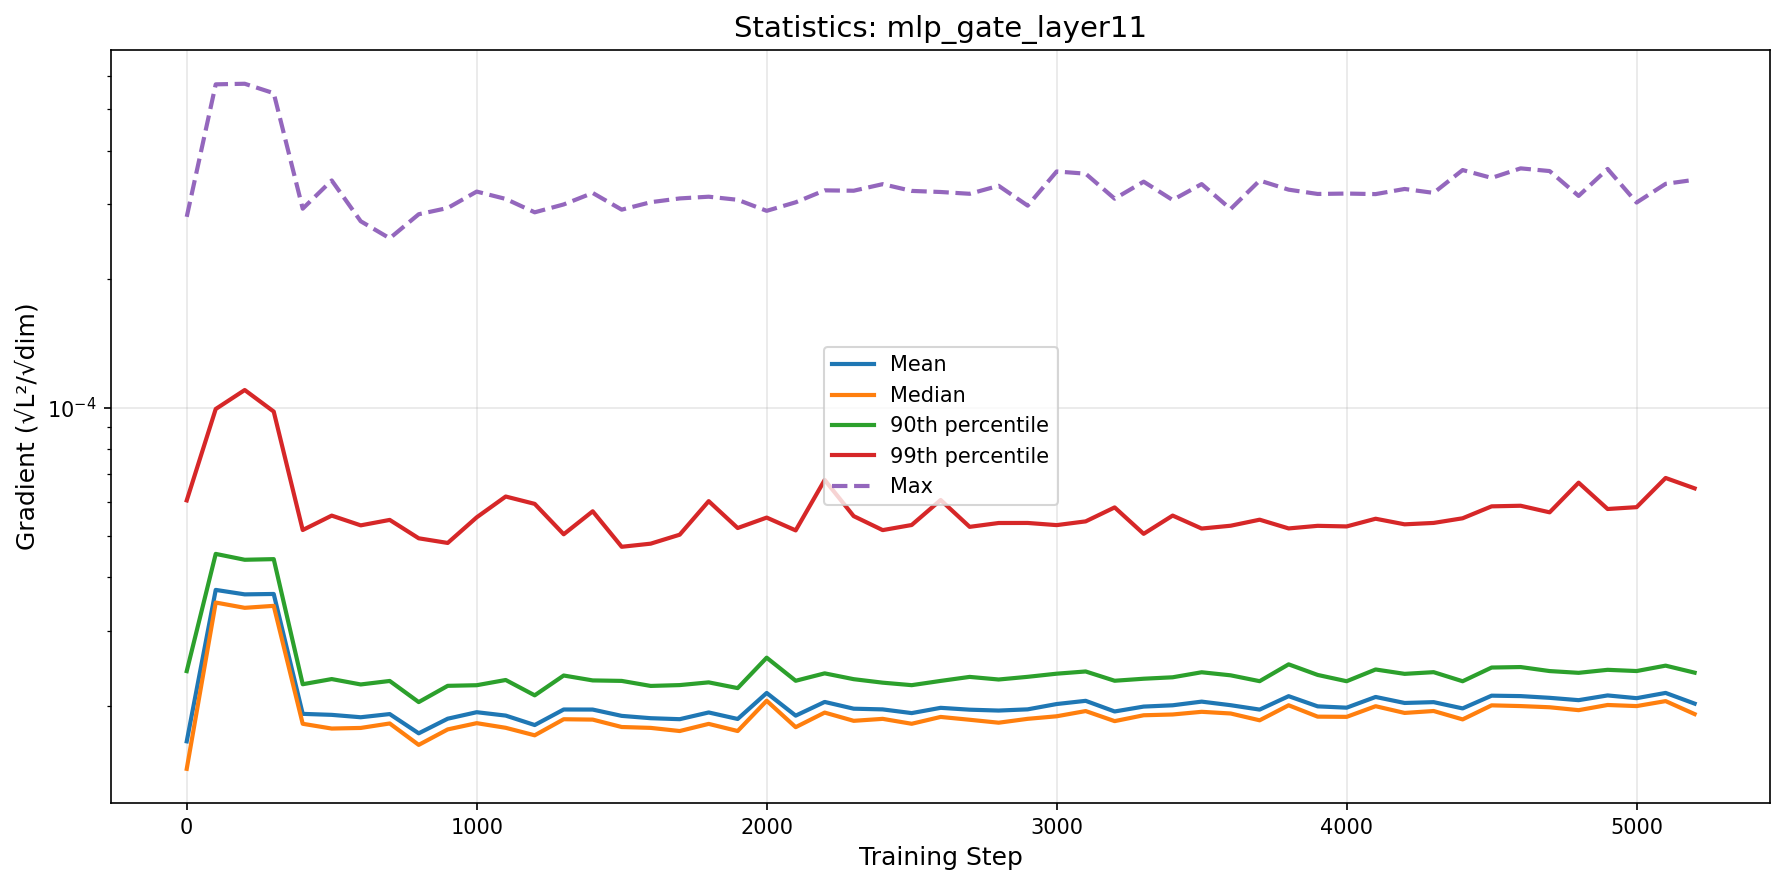

The data file committed next to this chart (first rows):
step, mean, median, p90, p99, max
0, 1.6511100176736753e-05, 1.4236046808946412e-05, 2.412042613286758e-05, 6.060824398446112e-05, 0.00028
100, 3.739080835275997e-05, 3.492535870464053e-05, 4.541155976767186e-05, 9.925801059580195e-05, 0.0005724
200, 3.650011209340879e-05, 3.39432754117297e-05, 4.399459248816129e-05, 0.00011, 0.0005742
300, 3.657863770151997e-05, 3.4307315218029544e-05, 4.414455179357901e-05, 9.789306532183927e-05, 0.0005458
400, 1.9152256025937015e-05, 1.815328960219631e-05, 2.2472941964224447e-05, 5.1657160111062345e-05, 0.0002926
500, 1.9049925062424628e-05, 1.7692273104330525e-05, 2.3109290850698017e-05, 5.583328129432592e-05, 0.0003408
600, 1.8805143380262734e-05, 1.7750616279954556e-05, 2.2446552975452505e-05, 5.297456355037774e-05, 0.0002734
700, 1.9131377700582724e-05, 1.8185109183832537e-05, 2.287378356413683e-05, 5.455293503473456e-05, 0.0002494
800, 1.7242379141484726e-05, 1.6199409401451703e-05, 2.0408810996741522e-05, 4.9398979172109846e-05, 0.000284
900, 1.865850434715607e-05, 1.7610118447919376e-05, 2.2280190933088306e-05, 4.817399440071247e-05, 0.0002937
1000, 1.9324850854271096e-05, 1.82146886800183e-05, 2.2353887288772967e-05, 5.531940732907937e-05, 0.0003209
1100, 1.8974961951150654e-05, 1.7764918993634637e-05, 2.2994428036327008e-05, 6.189237974467677e-05, 0.0003084
1200, 1.8031537224873417e-05, 1.7059306628652848e-05, 2.1165769794606604e-05, 5.9485855854290884e-05, 0.0002869
1300, 1.9608894212248223e-05, 1.8605057448439766e-05, 2.3556216547149234e-05, 5.0484187522669633e-05, 0.0002994
1400, 1.9601733845726293e-05, 1.856826202129014e-05, 2.294119076395873e-05, 5.715272982342841e-05, 0.0003185
1500, 1.894514958422633e-05, 1.7840239706856664e-05, 2.2880808501213323e-05, 4.718720847449668e-05, 0.0002911
1600, 1.870900513217017e-05, 1.7757022760633845e-05, 2.2268072825681884e-05, 4.798864356416688e-05, 0.000303
1700, 1.860934945798119e-05, 1.745745521475328e-05, 2.236952514067525e-05, 5.0368623851681336e-05, 0.0003093
1800, 1.9298442174329822e-05, 1.8144347450288478e-05, 2.2701317902829032e-05, 6.036718459654342e-05, 0.0003121
1900, 1.8630772099673516e-05, 1.7458375623391476e-05, 2.200806102337083e-05, 5.221475112193681e-05, 0.000307
2000, 2.1439589016125637e-05, 2.0557703464874066e-05, 2.59349853877211e-05, 5.523876261577203e-05, 0.0002892
2100, 1.8969063112653623e-05, 1.7825244867708534e-05, 2.28978797167656e-05, 5.154954687895841e-05, 0.0003029
2200, 2.042598347833697e-05, 1.9285225789644755e-05, 2.3832462829886936e-05, 6.76783165545201e-05, 0.000323
2300, 1.969441566020334e-05, 1.8445831301505677e-05, 2.3095296455721837e-05, 5.5680115110589384e-05, 0.0003224
2400, 1.96196748995752e-05, 1.8642776922206394e-05, 2.266388310090406e-05, 5.162970883247847e-05, 0.000334
2500, 1.9231753033263237e-05, 1.8154948520532344e-05, 2.2361118681146763e-05, 5.307381015882073e-05, 0.0003221
2600, 1.9786023873028364e-05, 1.8837261450244114e-05, 2.287994993821485e-05, 6.0737744206562564e-05, 0.0003202
2700, 1.9588891809466497e-05, 1.855163736763643e-05, 2.338050580874551e-05, 5.254783427517361e-05, 0.0003171
2800, 1.949686750890578e-05, 1.8259779608342797e-05, 2.3053924451232888e-05, 5.3650721747544024e-05, 0.000331
2900, 1.9624319488035064e-05, 1.8645490854396485e-05, 2.338998001505388e-05, 5.366390905692184e-05, 0.0002975
3000, 2.0194885470812907e-05, 1.890381463454105e-05, 2.3789756596670486e-05, 5.3042078616271667e-05, 0.0003577
3100, 2.0548057814754168e-05, 1.9445059479039628e-05, 2.4075142391666304e-05, 5.412216287368162e-05, 0.0003535
3200, 1.9401061693307448e-05, 1.8415732483845204e-05, 2.28995213547023e-05, 5.835986175952705e-05, 0.0003088
3300, 1.9919499225957387e-05, 1.900836196000455e-05, 2.3151011191657744e-05, 5.060170460637838e-05, 0.0003386
3400, 2.0059118970802308e-05, 1.908811645989772e-05, 2.3331721422437113e-05, 5.584382797678653e-05, 0.0003066
3500, 2.0460432728900253e-05, 1.9365371372259688e-05, 2.3973596398718655e-05, 5.20726753165938e-05, 0.0003342
3600, 2.006876234008002e-05, 1.9191152205166873e-05, 2.3580018932989333e-05, 5.286563482513832e-05, 0.0002921
3700, 1.9599120021902244e-05, 1.849766522354912e-05, 2.2847320906294044e-05, 5.461555228976034e-05, 0.0003406
3800, 2.1071226211485543e-05, 2.006211070693098e-05, 2.502033021301031e-05, 5.209926421230133e-05, 0.0003242
3900, 1.9944308905093878e-05, 1.8866486243496183e-05, 2.3631907424714882e-05, 5.283654081722444e-05, 0.0003168
4000, 1.980277758357423e-05, 1.8845043086912483e-05, 2.2840843485028017e-05, 5.266625594231227e-05, 0.0003175
4100, 2.0981765056810836e-05, 1.995996990444837e-05, 2.4335935449926183e-05, 5.489934974320876e-05, 0.0003166
4200, 2.031224404319687e-05, 1.9248127500759438e-05, 2.3767716811562423e-05, 5.3266745999280376e-05, 0.0003255
4300, 2.0403313745833073e-05, 1.9450168110779487e-05, 2.3986077394511085e-05, 5.367095600376999e-05, 0.0003186
4400, 1.97240027663018e-05, 1.8588332750368863e-05, 2.283809953951277e-05, 5.503521624632353e-05, 0.0003605
4500, 2.1127483110307465e-05, 2.005298392759869e-05, 2.459202460158849e-05, 5.8693832943390105e-05, 0.0003455
4600, 2.1078961012221953e-05, 1.997428626054898e-05, 2.4656935238454025e-05, 5.888621872145408e-05, 0.0003637
4700, 2.08842203502765e-05, 1.9846832401526626e-05, 2.412831599940546e-05, 5.682892169716023e-05, 0.0003585
4800, 2.062244628880145e-05, 1.9538980268407613e-05, 2.38999537032214e-05, 6.66946652927434e-05, 0.0003135
4900, 2.1155875388550222e-05, 2.0092272279725876e-05, 2.4291296540468466e-05, 5.7862396533891425e-05, 0.0003626
5000, 2.0844438570882013e-05, 1.9973375856352504e-05, 2.4131729333021212e-05, 5.843898943567122e-05, 0.0003025
5100, 2.1444742355721962e-05, 2.051763021881925e-05, 2.484428659954574e-05, 6.841045651526632e-05, 0.0003346
5200, 2.0241451458450195e-05, 1.9129327483824454e-05, 2.3922240870888345e-05, 6.4678092530812e-05, 0.000342
